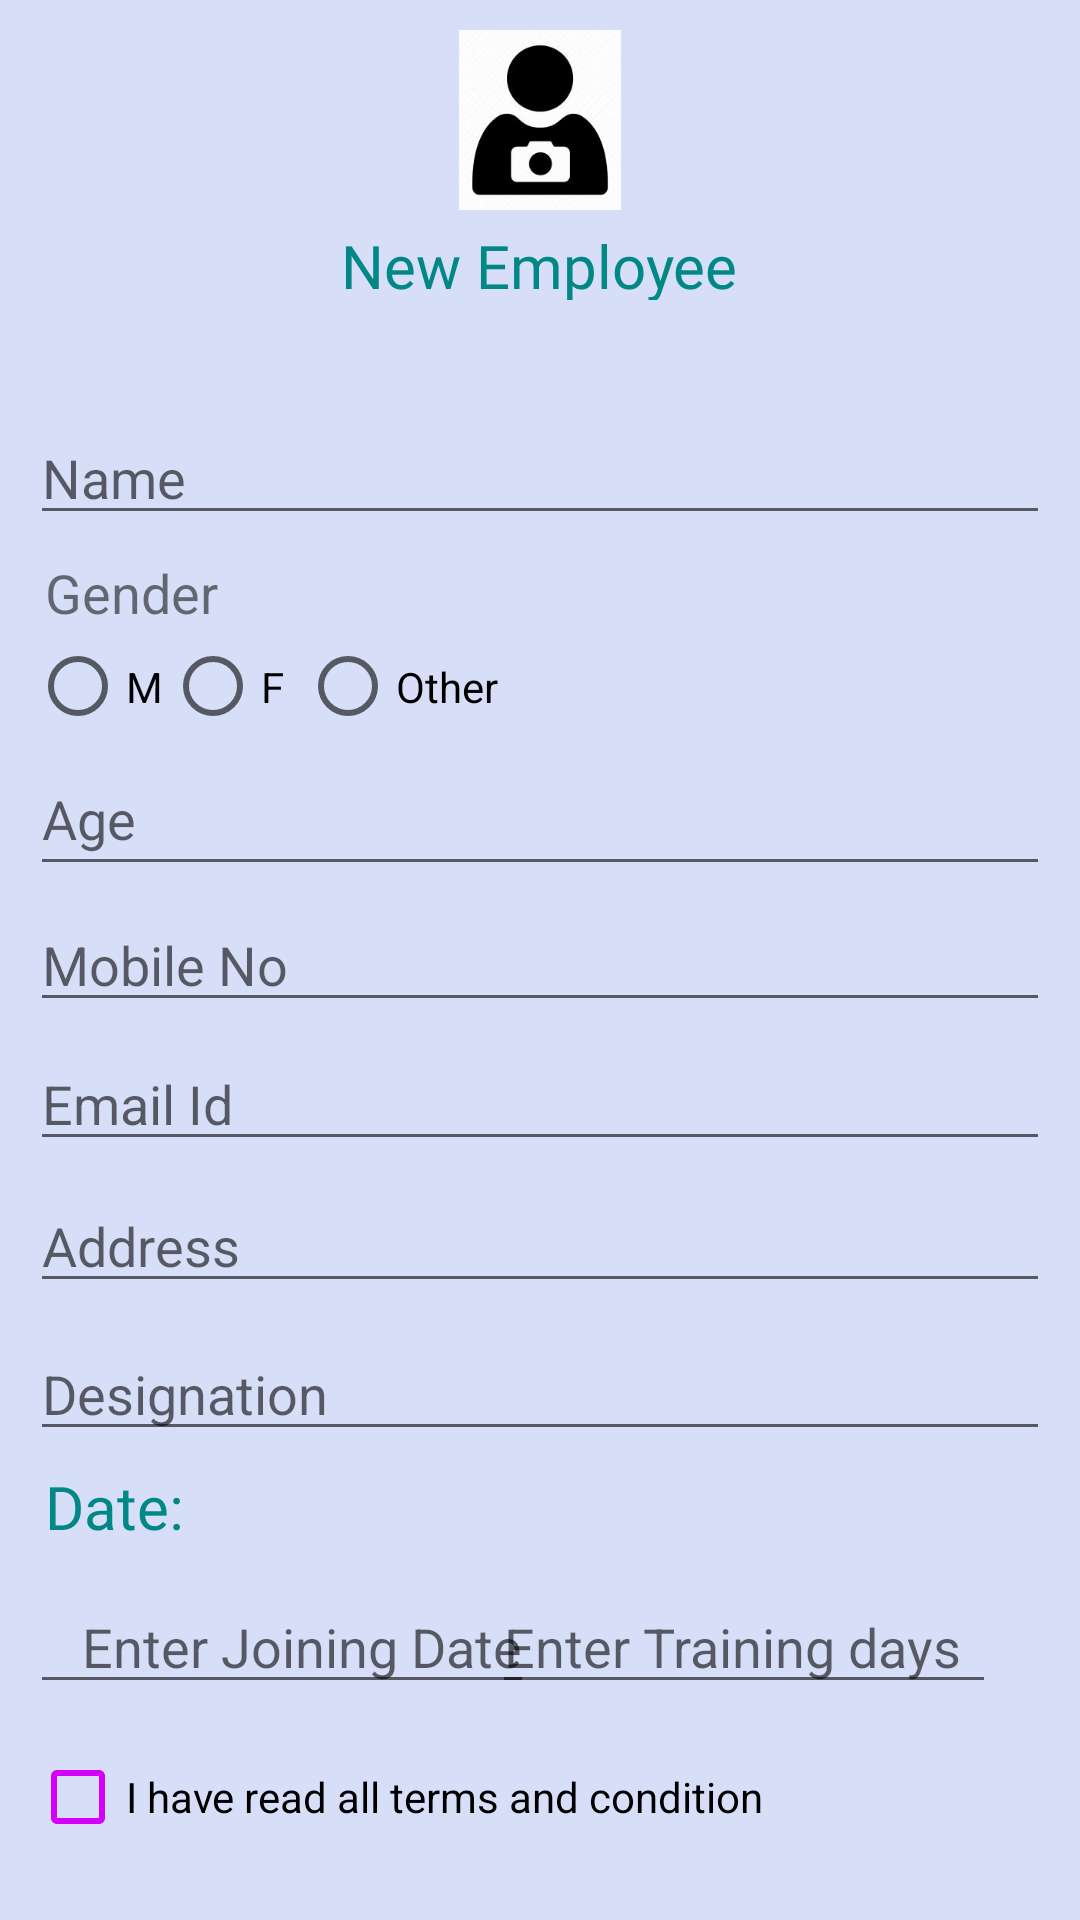

The Android layout XML behind this screen, and the referenced resources:
<!-- AndroidManifest.xml: application theme Theme.Source -->
<!-- res/layout/activity_new_trainee_employee.xml -->
<?xml version="1.0" encoding="utf-8"?>
<LinearLayout xmlns:android="http://schemas.android.com/apk/res/android"
    xmlns:app="http://schemas.android.com/apk/res-auto"
    xmlns:tools="http://schemas.android.com/tools"
    android:layout_width="match_parent"
    android:layout_height="match_parent"
    tools:context=".Login"
    android:background="#486D8DE1"
    android:orientation="vertical"
    android:padding="10dp">
    <ImageView
        android:layout_width="60dp"
        android:layout_height="60dp"
        android:src="@drawable/cmra"
        android:layout_gravity="center"/>
    <TextView
        android:layout_width="wrap_content"
        android:layout_height="35dp"
        android:layout_gravity="center"
        android:fontFamily="@font/archivo_black"
        android:padding="5dp"
        android:text="New Employee"
        android:textColor="@color/teal_700"
        android:textSize="20dp" />


    <RelativeLayout
        android:layout_width="match_parent"
        android:layout_height="match_parent"
        android:layout_marginTop="20dp">

        <LinearLayout
            android:layout_width="match_parent"
            android:layout_height="585dp"
            android:layout_alignParentStart="true"
            android:layout_alignParentTop="true"
            android:layout_alignParentBottom="true"
            android:layout_marginStart="0dp"
            android:layout_marginTop="11dp"
            android:layout_marginBottom="0dp"
            android:orientation="vertical">

            <EditText
                android:id="@+id/names"
                android:layout_width="wrap_content"
                android:layout_height="wrap_content"
                android:layout_marginTop="1dp"
                android:ems="100"
                android:hint="Name"
                app:layout_constraintEnd_toEndOf="parent"
                app:layout_constraintHorizontal_bias="0.184"
                app:layout_constraintStart_toStartOf="parent"
                app:layout_constraintTop_toTopOf="parent" />

            <TextView
                android:id="@+id/gender"
                android:layout_width="match_parent"
                android:layout_height="32dp"
                android:layout_marginTop="2dp"
                android:padding="5dp"
                android:text="Gender"
                android:textSize="18sp" />

            <RadioGroup
                android:id="@+id/radioGroup"
                android:layout_width="match_parent"
                android:layout_height="32dp"
                android:orientation="horizontal">


                <RadioButton
                    android:id="@+id/radioButton"
                    android:layout_width="45dp"
                    android:layout_height="33dp"
                    android:onClick="radioButtonhandler"
                    android:text="M"
                    app:layout_constraintEnd_toEndOf="parent"
                    app:layout_constraintStart_toStartOf="parent"
                    app:layout_constraintTop_toTopOf="parent" />

                <RadioButton
                    android:id="@+id/female"
                    android:layout_width="45dp"
                    android:layout_height="33dp"
                    android:onClick="radioButtonhandler"
                    android:text="F"
                    app:layout_constraintEnd_toEndOf="parent"
                    app:layout_constraintHorizontal_bias="0.655"
                    app:layout_constraintStart_toStartOf="parent"
                    app:layout_constraintTop_toTopOf="parent" />

                <RadioButton
                    android:id="@+id/other"
                    android:layout_width="96dp"
                    android:layout_height="33dp"
                    android:onClick="radioButtonhandler"
                    android:text="Other"
                    app:layout_constraintEnd_toEndOf="parent"
                    app:layout_constraintHorizontal_bias="0.949"

                    app:layout_constraintStart_toStartOf="parent" />
            </RadioGroup>

            <EditText
                android:id="@+id/age"
                android:layout_width="match_parent"
                android:layout_height="48dp"
                android:layout_marginTop="3dp"
                android:ems="100"
                android:hint="Age" />

            <EditText
                android:id="@+id/Phone"
                android:layout_width="wrap_content"
                android:layout_height="wrap_content"
                android:layout_marginTop="4dp"
                android:ems="100"
                android:hint="Mobile No"
                android:inputType="phone"
                app:layout_constraintEnd_toEndOf="parent"
                app:layout_constraintHorizontal_bias="0.194"
                app:layout_constraintStart_toStartOf="parent"
                app:layout_constraintTop_toTopOf="parent" />

            <EditText
                android:id="@+id/Email"
                android:layout_width="wrap_content"
                android:layout_height="wrap_content"
                android:layout_marginTop="5dp"
                android:ems="100"
                android:hint="Email Id"
                android:inputType="textEmailAddress"
                app:layout_constraintEnd_toEndOf="parent"
                app:layout_constraintHorizontal_bias="0.194"
                app:layout_constraintStart_toStartOf="parent"
                app:layout_constraintTop_toTopOf="parent" />

            <EditText
                android:id="@+id/address"
                android:layout_width="wrap_content"
                android:layout_height="wrap_content"
                android:layout_marginTop="6dp"
                android:ems="100"
                android:hint="Address"
                android:inputType="text"
                android:maxLines="2"
                app:layout_constraintEnd_toEndOf="parent"
                app:layout_constraintHorizontal_bias="0.194"
                app:layout_constraintStart_toStartOf="parent"
                app:layout_constraintTop_toTopOf="parent" />

            <EditText
                android:id="@+id/Designation"
                android:layout_width="wrap_content"
                android:layout_height="wrap_content"
                android:layout_marginTop="8dp"
                android:ems="100"
                android:hint="Designation"
                android:inputType="text"
                android:maxLines="2"
                app:layout_constraintEnd_toEndOf="parent"
                app:layout_constraintHorizontal_bias="0.194"
                app:layout_constraintStart_toStartOf="parent"
                app:layout_constraintTop_toTopOf="parent" />

            <TextView
                android:layout_width="wrap_content"
                android:layout_height="35dp"
                android:layout_gravity="left"
                android:fontFamily="@font/archivo_black"
                android:padding="5dp"
                android:text="Date:"
                android:textColor="@color/teal_700"
                android:textSize="20dp" />
            <RelativeLayout
                android:layout_width="match_parent"
                android:layout_height="wrap_content">

                <EditText
                    android:id="@+id/startdate"
                    android:layout_width="wrap_content"
                    android:layout_height="wrap_content"
                    android:layout_marginTop="8dp"
                    android:ems="8"
                    android:gravity="right"
                    android:hint="Enter Joining Date"
                    android:inputType="text"
                    android:maxLines="2" />

                <EditText
                    android:id="@+id/enddate"
                    android:layout_width="wrap_content"
                    android:layout_height="wrap_content"
                    android:layout_alignParentEnd="true"
                    android:layout_marginTop="8dp"
                    android:layout_marginEnd="18dp"
                    android:ems="8"
                    android:hint="Enter Training days"
                    android:inputType="text"
                    android:maxLines="2"
                    app:layout_constraintEnd_toEndOf="parent"
                    app:layout_constraintHorizontal_bias="0.194"
                    app:layout_constraintStart_toStartOf="parent"
                    app:layout_constraintTop_toTopOf="parent" />


            </RelativeLayout>



            <CheckBox
                android:id="@+id/conditions"
                android:layout_width="match_parent"
                android:layout_height="wrap_content"
                android:layout_marginTop="7dp"
                android:backgroundTint="#D500F9"
                android:buttonTint="#D500F9"
                android:text="I have read all terms and condition" />

            <Button
                android:id="@+id/button"
                android:layout_width="wrap_content"
                android:layout_height="wrap_content"
                android:layout_gravity="center"
                android:layout_marginTop="7dp"
                android:backgroundTint="#D500F9"
                android:onClick="submitbuttonHandler"
                android:text="SUBMIT" />
        </LinearLayout>

    </RelativeLayout>
</LinearLayout>
<!-- resources referenced by this layout -->
<resources>
  <color name="teal_700">#FF018786</color>
  <!-- drawable cmra: png bitmap (drawable, 4986 bytes) -->
  <style name="Theme.Source" parent="Theme.MaterialComponents.DayNight.DarkActionBar">
          
          <item name="colorPrimary">@color/purple_500</item>
          <item name="colorPrimaryVariant">@color/purple_700</item>
          <item name="colorOnPrimary">@color/white</item>
          
          <item name="colorSecondary">@color/teal_200</item>
          <item name="colorSecondaryVariant">@color/teal_700</item>
          <item name="colorOnSecondary">@color/black</item>
          
          <item name="android:statusBarColor">?attr/colorPrimaryVariant</item>
          
      </style>
  <color name="purple_500">#FF6200EE</color>
  <color name="purple_700">#FF3700B3</color>
  <color name="white">#3BC8F0F0</color>
  <color name="teal_200">#FF03DAC5</color>
  <color name="black">#FF000000</color>
</resources>
